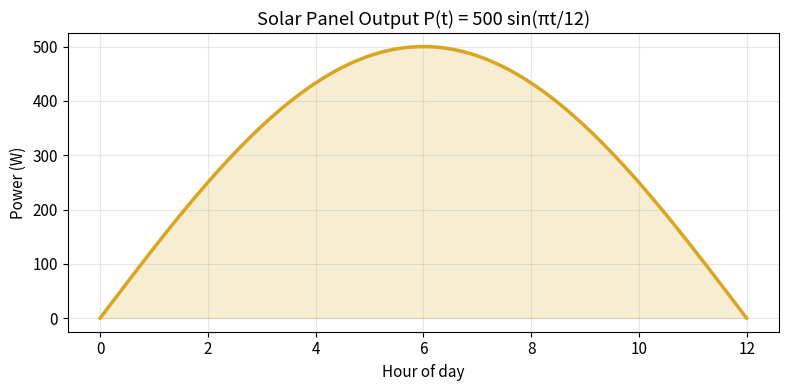
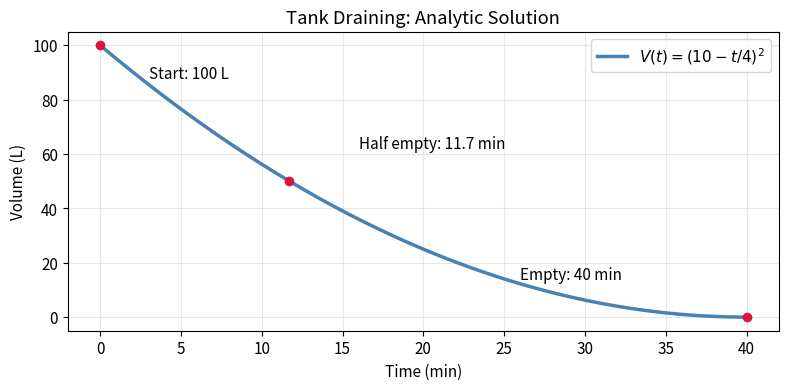

Generate these figures, in order, with matplotlib:
# Run this cell first — loads libraries for today's lab
%matplotlib inline
import matplotlib.pyplot as plt
import numpy as np

plt.rcParams.update({'figure.dpi': 120, 'font.size': 11})

# Q1e -- exact binomial test: antibiotic effectiveness
from math import comb

n = 20
p_null = 0.80
x_observed = 11

# Lower-tail p-value for H1: p < 0.80.
def binomial_pmf(k, trials, probability):
    return comb(trials, k) * probability**k * (1 - probability)**(trials - k)

p_value = sum(binomial_pmf(k, n, p_null) for k in range(x_observed + 1))

print(f"Under H0: X ~ Bin({n}, {p_null:.2f})")
print(f"Observed effective cases: {x_observed} out of {n}")
print(f"p-value = P(X <= {x_observed}) = {p_value:.4f}")
print(f"\nConclusion at alpha = 0.05: {'Reject H0' if p_value < 0.05 else 'Fail to reject H0'}")
print("The audit provides evidence that effectiveness is below the claimed 80%.")

# Q2 — Dairy profit optimisation
def C(x):
    return 2*x**2 - 80*x + 1200

def Revenue(x):
    return 1200 * x   # $1200 per thousand litres

def Pi(x):
    return Revenue(x) - C(x)

def dPi(x):
    return 1200 - (4*x - 80)   # Pi'(x) = R'(x) - C'(x)

# Critical point: dPi(x) = 0 → 1200 - 4x + 80 = 0 → 4x = 1280 → x* = 320
x_star = (1200 + 80) / 4
print(f"x* = {x_star}")
print(f"Pi''(x) = -4 < 0 → maximum confirmed")
print(f"Pi(x*) = ${Pi(x_star):,.2f}")

# (e) Fuel costs increase: fixed cost rises from 1200 to 1500
def C_new(x):
    return 2*x**2 - 80*x + 1500

def Pi_new(x):
    return Revenue(x) - C_new(x)

print(f"\nWith higher fixed cost (C0=1500):")
print(f"Pi_new'(x) = 1200 - (4x - 80)  → same critical point, x* = {x_star} (unchanged,")
print(f"  since a constant cost shift doesn't affect the derivative)")
print(f"Pi_new(x*) = ${Pi_new(x_star):,.2f}  (${Pi(x_star) - Pi_new(x_star):,.0f} less than before)")

# Q3 — Solar energy integration
def P(t):
    return 500 * np.sin(np.pi * t / 12)

# Analytic: ∫₀¹² 500 sin(πt/12) dt = 500 × [-12/π cos(πt/12)]₀¹²
# = 500 × (-12/π)(cos(π) - cos(0)) = 500 × (-12/π)(-1 - 1) = 500 × 24/π
energy_Wh_analytic = 500 * 24 / np.pi
print(f"Analytic energy: {energy_Wh_analytic:.2f} Wh = {energy_Wh_analytic/1000:.4f} kWh")

# Numerical verification
from numpy import trapz
t_fine = np.linspace(0, 12, 10000)
energy_Wh_num = trapz(P(t_fine), t_fine)
print(f"Numerical energy: {energy_Wh_num:.2f} Wh")

# Revenue
energy_kWh = energy_Wh_analytic / 1000
revenue = energy_kWh * 0.30
print(f"Daily revenue: ${revenue:.4f}")

t_vals = np.linspace(0, 12, 200)
fig, ax = plt.subplots(figsize=(8, 4))
ax.plot(t_vals, P(t_vals), "goldenrod", lw=2.5)
ax.fill_between(t_vals, P(t_vals), alpha=0.2, color="goldenrod")
ax.set_xlabel("Hour of day"); ax.set_ylabel("Power (W)")
ax.set_title("Solar Panel Output P(t) = 500 sin(πt/12)")
ax.grid(alpha=0.3)
plt.tight_layout(); plt.show()

# Q4 optional extension -- plot the analytic draining-tank solution
def volume(t):
    remaining_height = 10 - t / 4
    return np.maximum(remaining_height, 0)**2

half_empty_time = 40 * (1 - 1 / np.sqrt(2))
empty_time = 40

t_values = np.linspace(0, empty_time, 400)
fig, ax = plt.subplots(figsize=(8, 4))
ax.plot(t_values, volume(t_values), color="steelblue", lw=2.5, label=r"$V(t)=(10-t/4)^2$")
ax.scatter([0, half_empty_time, empty_time], [100, 50, 0], color="crimson", zorder=3)
ax.annotate("Start: 100 L", (0, 100), xytext=(3, 88))
ax.annotate(f"Half empty: {half_empty_time:.1f} min", (half_empty_time, 50), xytext=(16, 62))
ax.annotate("Empty: 40 min", (empty_time, 0), xytext=(26, 14))
ax.set_xlabel("Time (min)")
ax.set_ylabel("Volume (L)")
ax.set_title("Tank Draining: Analytic Solution")
ax.legend()
ax.grid(alpha=0.3)
plt.tight_layout()
plt.show()
